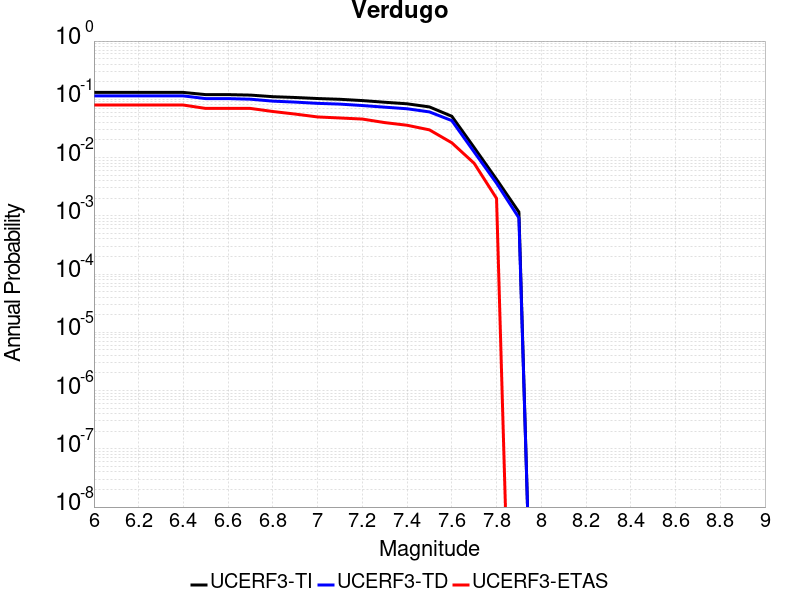

The data file committed next to this chart (first rows):
Magnitude, UCERF3-TI Prob, UCERF3-TD Prob, UCERF3-ETAS Prob
6.0, 0.1312, 0.1144, 0.07968
6.1, 0.1312, 0.1144, 0.07968
6.2, 0.1312, 0.1144, 0.07968
6.3, 0.1312, 0.1144, 0.07968
6.4, 0.1312, 0.1144, 0.07968
6.5, 0.1204, 0.1028, 0.06972
6.6, 0.1204, 0.1028, 0.06972
6.7, 0.1181, 0.1004, 0.06972
6.8, 0.1109, 0.09302, 0.06175
6.9, 0.1075, 0.08953, 0.05578
7.0, 0.1031, 0.08525, 0.0498
7.1, 0.1, 0.08271, 0.04781
7.2, 0.09511, 0.07822, 0.04582
7.3, 0.08905, 0.0733, 0.03984
7.4, 0.08371, 0.06884, 0.03586
7.5, 0.07403, 0.06075, 0.02988
7.6, 0.05117, 0.0431, 0.01793
7.7, 0.01483, 0.01245, 0.007968
7.8, 0.00423, 0.003632, 0.001992
7.9, 0.00116, 9.22092E-4, 0.0
